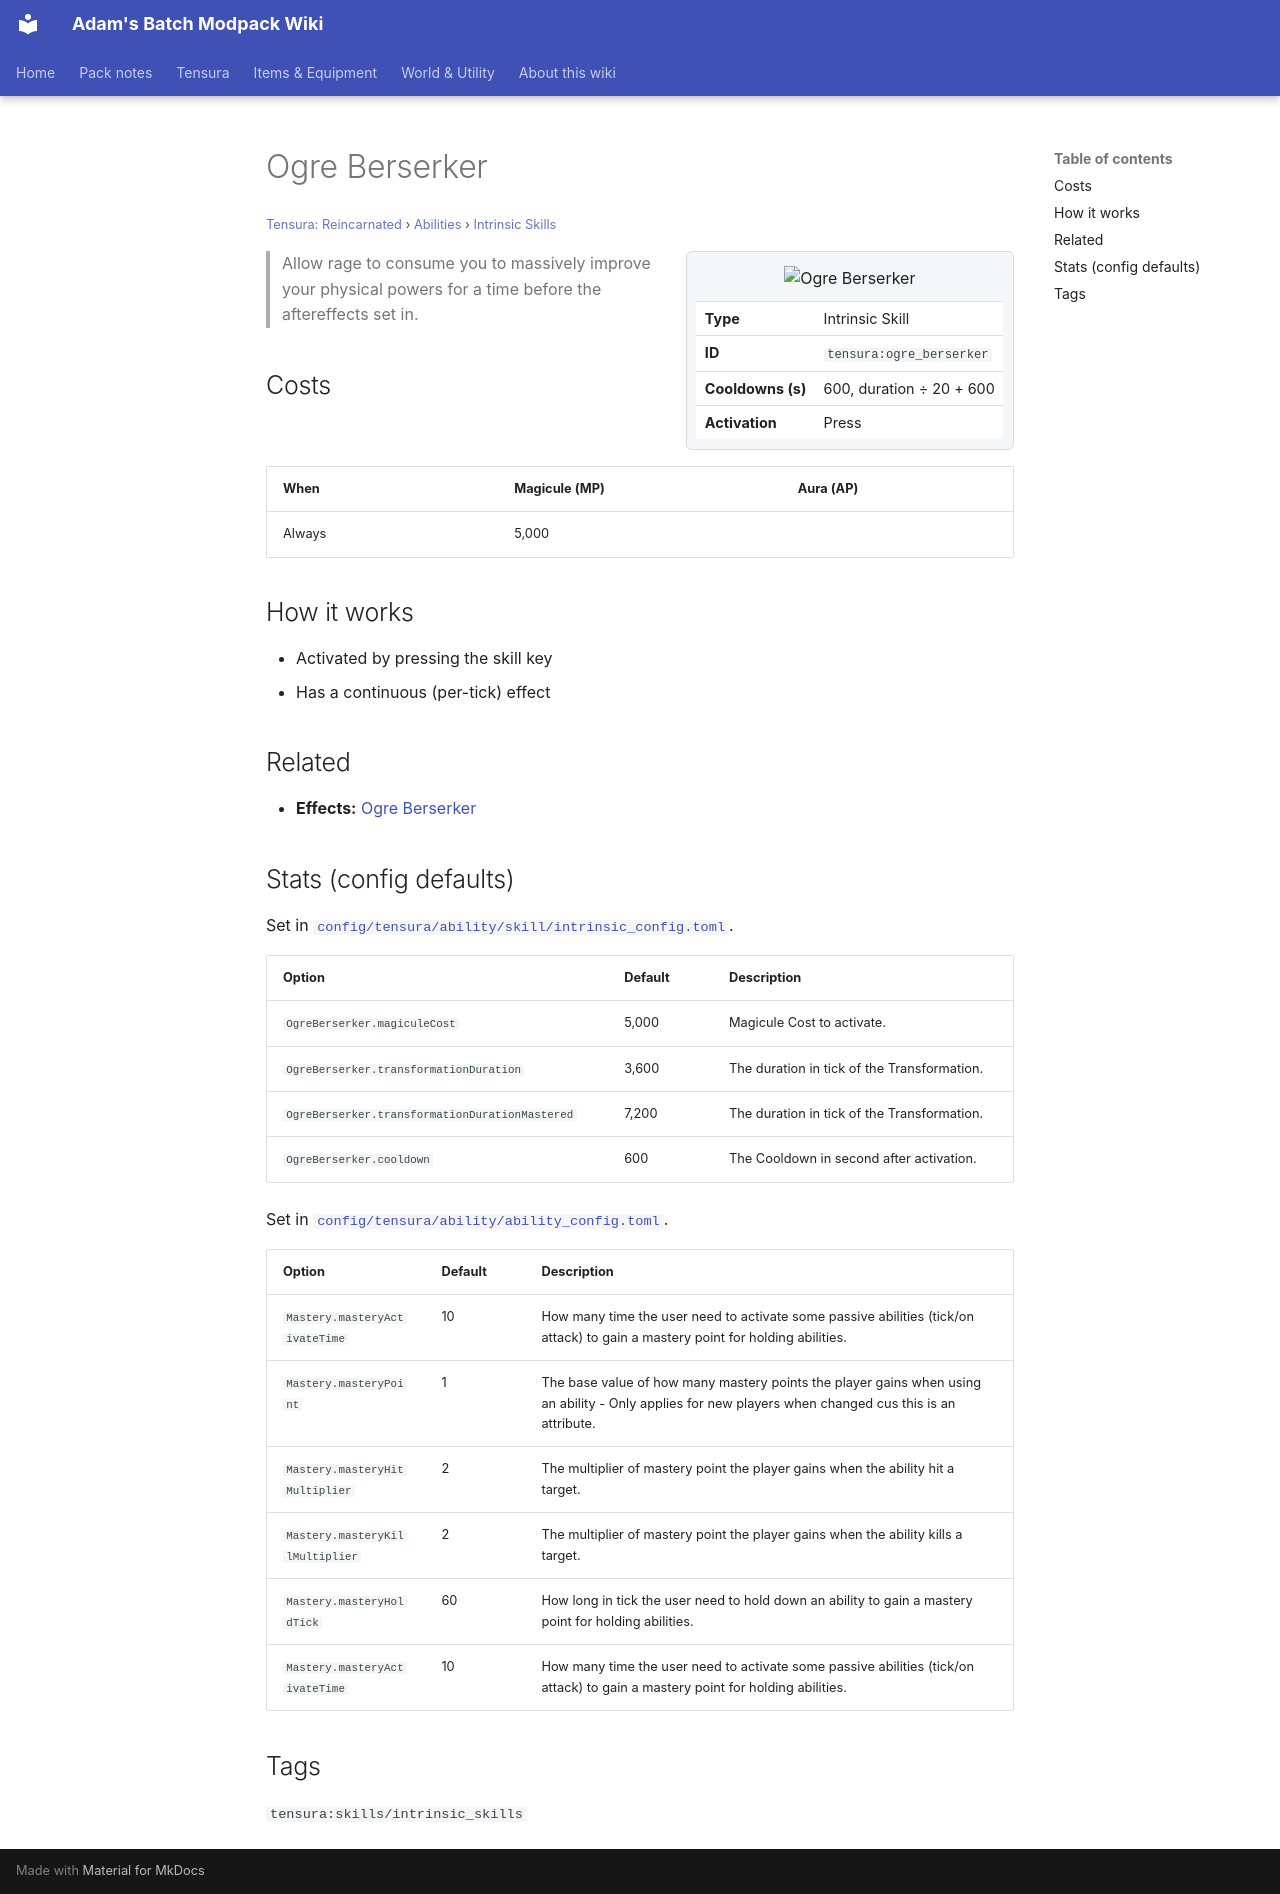

repository: Proteus-Nell/Adams-Batch-MC-Modpack-Wiki · page: tensura-reincarnated/abilities/intrinsic-skills/ogre-berserker/index.html · generator: mkdocs

# Ogre Berserker

<small>[Tensura: Reincarnated](../../index.md) &rsaquo; [Abilities](../index.md) &rsaquo; [Intrinsic Skills](index.md)</small>

<div class="infobox" markdown>

![Ogre Berserker](../../../assets/icons/tensura/skill/ogre_berserker.png)

| | |
|---|---|
| **Type** | Intrinsic Skill |
| **ID** | `tensura:ogre_berserker` |
| **Cooldowns (s)** | 600, duration ÷ 20 + 600 |
| **Activation** | Press |

</div>

> Allow rage to consume you to massively improve your physical powers for a time before the aftereffects set in.

## Costs

| When | Magicule (MP) | Aura (AP) |
|---|---|---|
| Always | 5,000 |  |

## How it works

- Activated by pressing the skill key
- Has a continuous (per-tick) effect

## Related

- **Effects:** [Ogre Berserker](../../effects/ogre-berserker.md)

## Stats (config defaults)

Set in [`config/tensura/ability/skill/intrinsic_config.toml`](../../configs/config-tensura-ability-skill-intrinsic-config.md).

| Option | Default | Description |
|---|---|---|
| `OgreBerserker.magiculeCost` | 5,000 | Magicule Cost to activate. |
| `OgreBerserker.transformationDuration` | 3,600 | The duration in tick of the Transformation. |
| `OgreBerserker.transformationDurationMastered` | 7,200 | The duration in tick of the Transformation. |
| `OgreBerserker.cooldown` | 600 | The Cooldown in second after activation. |

Set in [`config/tensura/ability/ability_config.toml`](../../configs/config-tensura-ability-ability-config.md).

| Option | Default | Description |
|---|---|---|
| `Mastery.masteryActivateTime` | 10 | How many time the user need to activate some passive abilities (tick/on attack) to gain a mastery point for holding abilities. |
| `Mastery.masteryPoint` | 1 | The base value of how many mastery points the player gains when using an ability - Only applies for new players when changed cus this is an attribute. |
| `Mastery.masteryHitMultiplier` | 2 | The multiplier of mastery point the player gains when the ability hit a target. |
| `Mastery.masteryKillMultiplier` | 2 | The multiplier of mastery point the player gains when the ability kills a target. |
| `Mastery.masteryHoldTick` | 60 | How long in tick the user need to hold down an ability to gain a mastery point for holding abilities. |
| `Mastery.masteryActivateTime` | 10 | How many time the user need to activate some passive abilities (tick/on attack) to gain a mastery point for holding abilities. |

## Tags

`tensura:skills/intrinsic_skills`
